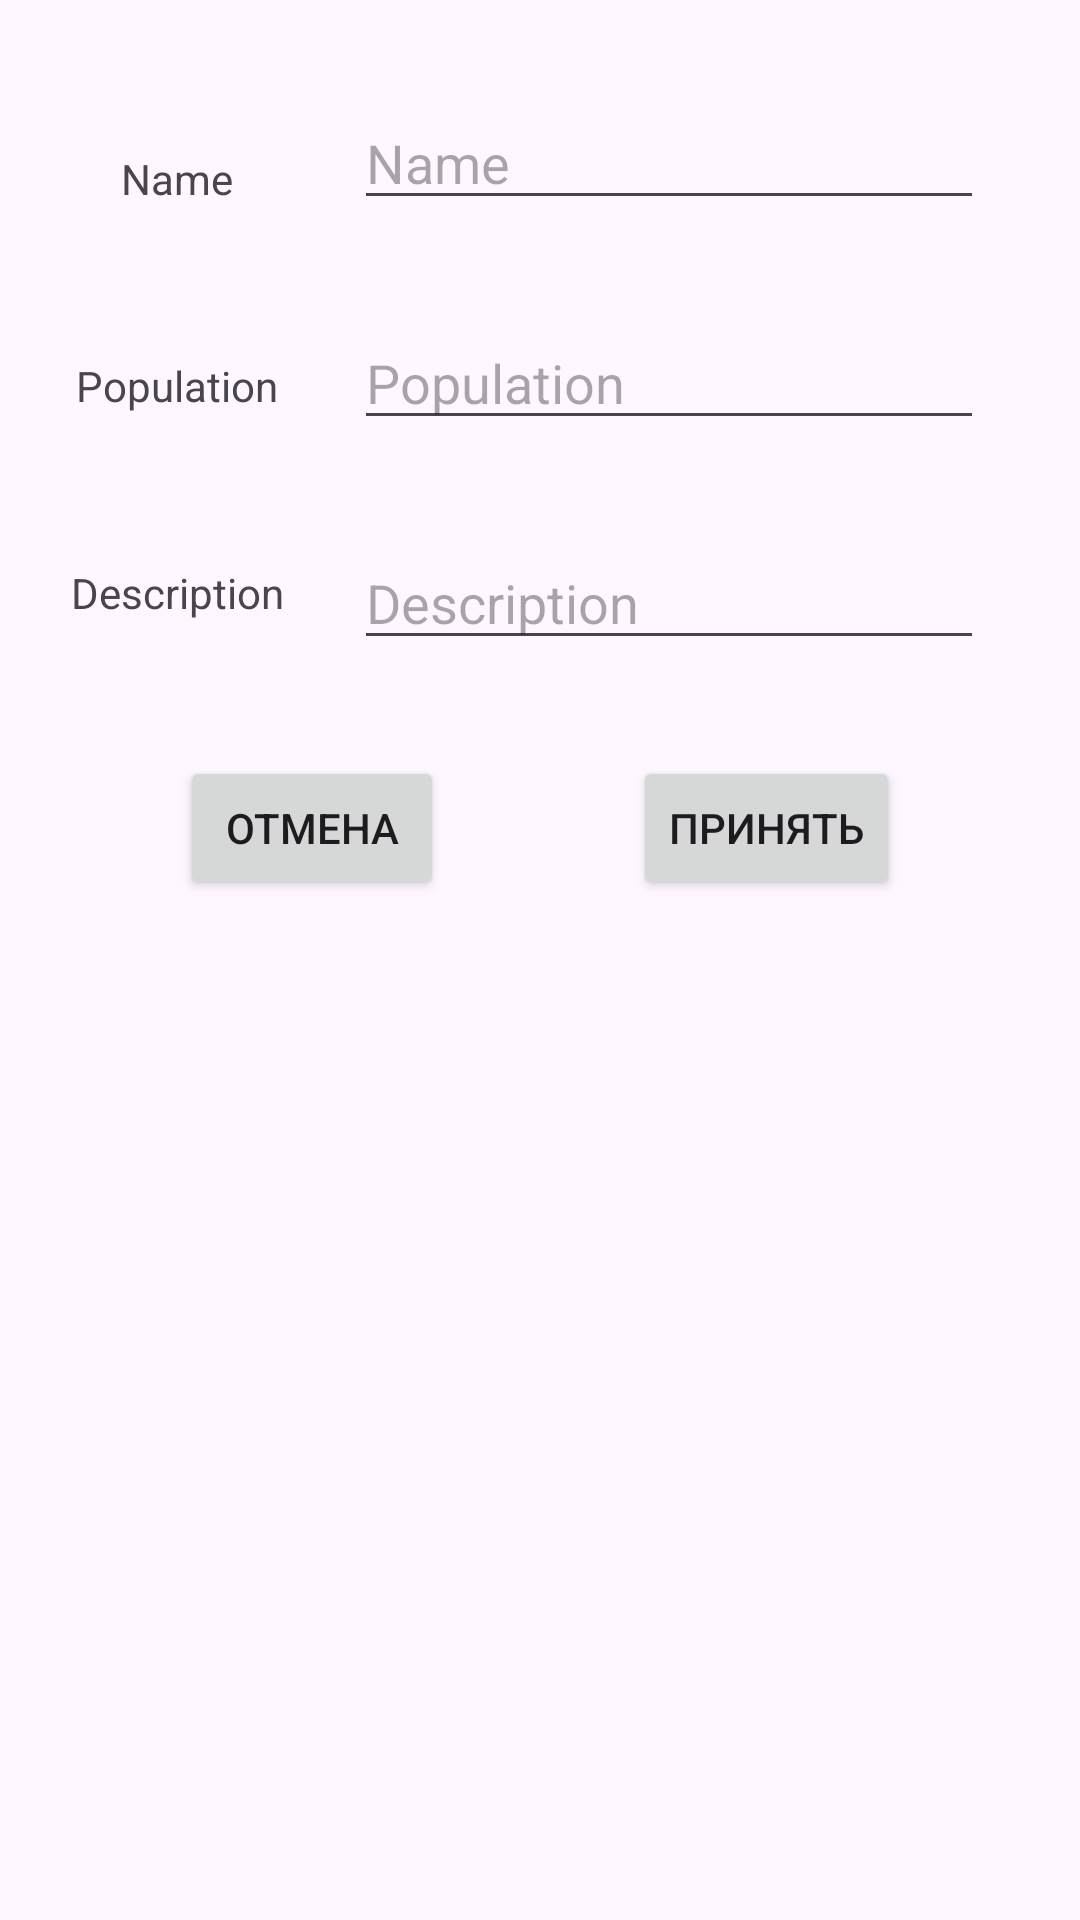

Layout XML and referenced resources for this Android screen:
<!-- AndroidManifest.xml: application theme Theme.ListC -->
<!-- res/layout/activity_add_country.xml -->
<?xml version="1.0" encoding="utf-8"?>
<androidx.constraintlayout.widget.ConstraintLayout xmlns:android="http://schemas.android.com/apk/res/android"
    xmlns:app="http://schemas.android.com/apk/res-auto"
    xmlns:tools="http://schemas.android.com/tools"
    android:layout_width="match_parent"
    android:layout_height="match_parent"
    tools:context=".AddCountryActivity">

    <TextView
        android:id="@+id/textView"
        android:layout_width="wrap_content"
        android:layout_height="wrap_content"
        android:layout_marginTop="50dp"
        android:text="Name"
        app:layout_constraintEnd_toStartOf="@+id/tvNameAdd"
        app:layout_constraintStart_toStartOf="parent"
        app:layout_constraintTop_toTopOf="parent" />

    <TextView
        android:id="@+id/textView2"
        android:layout_width="wrap_content"
        android:layout_height="wrap_content"
        android:layout_marginTop="50dp"
        android:text="Population"
        app:layout_constraintEnd_toStartOf="@+id/tvPopulationAdd"
        app:layout_constraintStart_toStartOf="parent"
        app:layout_constraintTop_toBottomOf="@+id/textView" />

    <TextView
        android:id="@+id/textView3"
        android:layout_width="wrap_content"
        android:layout_height="wrap_content"
        android:layout_marginTop="50dp"
        android:text="Description"
        app:layout_constraintEnd_toStartOf="@+id/tvDescriptionAdd"
        app:layout_constraintStart_toStartOf="parent"
        app:layout_constraintTop_toBottomOf="@+id/textView2" />

    <EditText
        android:id="@+id/tvNameAdd"
        android:layout_width="wrap_content"
        android:layout_height="wrap_content"
        android:layout_marginTop="32dp"
        android:layout_marginEnd="32dp"
        android:ems="10"
        android:hint="Name"
        android:inputType="text"
        app:layout_constraintEnd_toEndOf="parent"
        app:layout_constraintTop_toTopOf="parent" />

    <EditText
        android:id="@+id/tvPopulationAdd"
        android:layout_width="wrap_content"
        android:layout_height="wrap_content"
        android:layout_marginTop="32dp"
        android:layout_marginEnd="32dp"
        android:ems="10"
        android:hint="Population"
        android:inputType="text"
        app:layout_constraintEnd_toEndOf="parent"
        app:layout_constraintTop_toBottomOf="@+id/tvNameAdd" />

    <EditText
        android:id="@+id/tvDescriptionAdd"
        android:layout_width="wrap_content"
        android:layout_height="wrap_content"
        android:layout_marginTop="32dp"
        android:layout_marginEnd="32dp"
        android:ems="10"
        android:hint="Description"
        android:inputType="text"
        app:layout_constraintEnd_toEndOf="parent"
        app:layout_constraintTop_toBottomOf="@+id/tvPopulationAdd" />

    <Button
        android:id="@+id/btnAcceptAdd"
        android:layout_width="wrap_content"
        android:layout_height="wrap_content"
        android:layout_marginTop="32dp"
        android:layout_marginEnd="60dp"
        android:text="Принять"
        app:layout_constraintEnd_toEndOf="parent"
        app:layout_constraintTop_toBottomOf="@+id/tvDescriptionAdd" />

    <Button
        android:id="@+id/btnCancelAdd"
        android:layout_width="wrap_content"
        android:layout_height="wrap_content"
        android:layout_marginStart="60dp"
        android:text="Отмена"
        app:layout_constraintStart_toStartOf="parent"
        app:layout_constraintTop_toTopOf="@+id/btnAcceptAdd" />
</androidx.constraintlayout.widget.ConstraintLayout>
<!-- resources referenced by this layout -->
<resources>
  <style name="Theme.ListC" parent="Base.Theme.ListC" />
  <style name="Base.Theme.ListC" parent="Theme.Material3.DayNight.NoActionBar">
          
          
      </style>
</resources>
